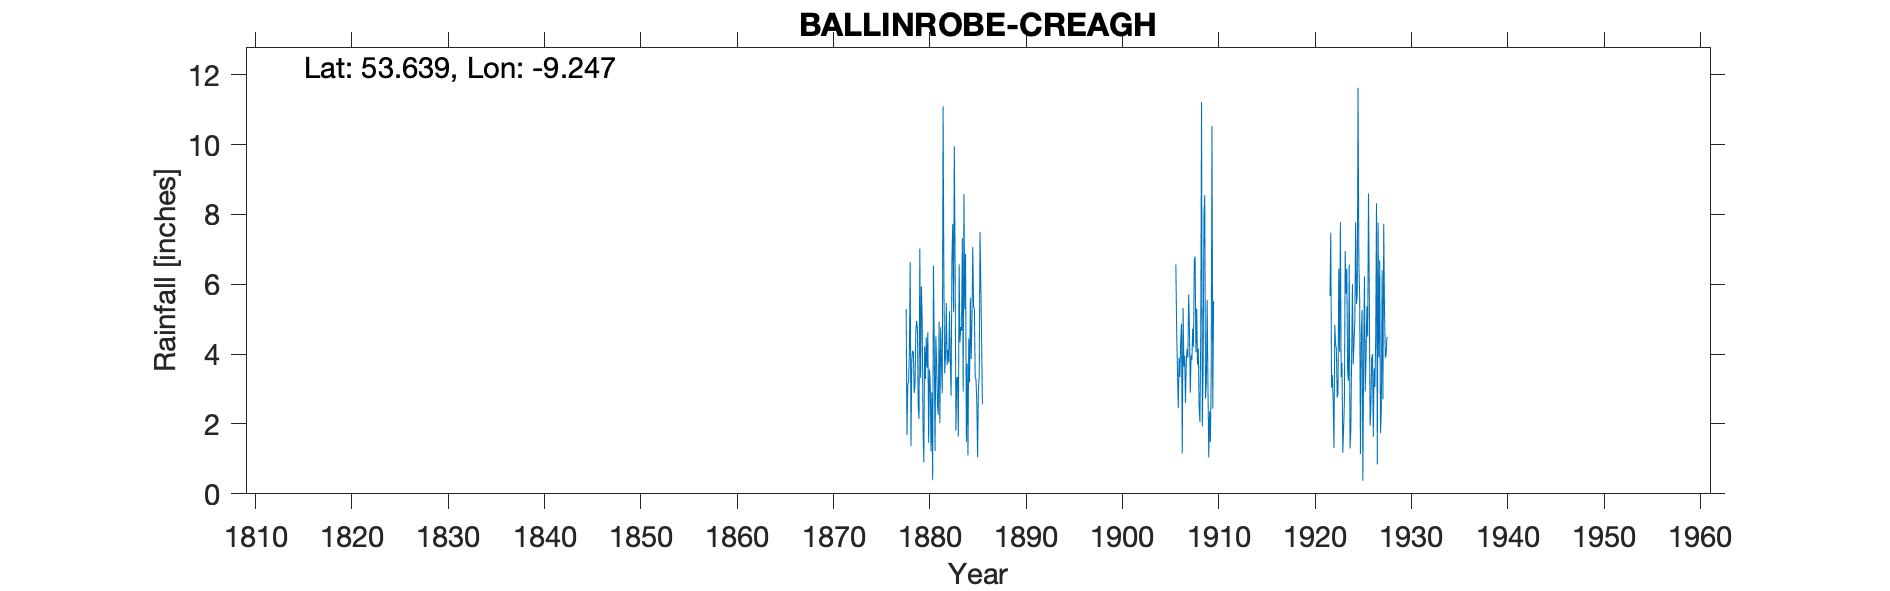

The table this chart was drawn from, first rows:
BALLINROBE CREAGH, , , , , , , , , , , , , , , , , , , , , , , 
Grid ref, IM1760866153, Long, -9.247, Lat, 53.64, Elevation, 111, ft, , , , , , , , , , , , , , , 
Station no, RR170, , , , , , , , , , , , , , , , , , , , , , 
, 1870, 1871, 1872, 1873, 1874, 1875, 1876, 1877, 1878, 1879, 1880, 1881, 1882, 1883, 1884, 1885, 1886, 1887, 1888, 1889, 1890, 1891, 1892
January, , , , , , , , , 5.29, 4.62, 3.29, 1.23, 3.45, 9.95, 8.58, 5.36, , , , , , , 
February, , , , , , , , , 1.68, 4.95, 4.48, 4.51, 3.96, 6.46, 5.29, 5.3, , , , , , , 
March, , , , , , , , , 3.16, 4.74, 3.61, 3.71, 5.46, 1.81, 6.87, 3.35, , , , , , , 
April, , , , , , , , , 3.2, 2.52, 4.63, 2.54, 3.69, 3.3, 1.48, 3.27, , , , , , , 
May, , , , , , , , , 4.03, 2.14, 1.46, 2.26, 4.13, 3.35, 3.73, 2.62, , , , , , , 
June, , , , , , , , , 6.63, 7.02, 3.56, 4.93, 3.76, 1.64, 1.1, 1.04, , , , , , , 
July, , , , , , , , , 1.37, 3.32, 3.13, 2.03, 5.23, 6.57, 4.45, 3.02, , , , , , , 
August, , , , , , , , , 3.82, 5.94, 1.22, 4.77, 3.75, 4.33, 3.2, 3.34, , , , , , , 
September, , , , , , , , , 4.1, 4.97, 2.91, 3.74, 2.81, 4.78, 5.62, 7.5, , , , , , , 
October, , , , , , , , , 4.04, 1.9, 0.39, 2.88, 6.69, 4.67, 3.86, 6.02, , , , , , , 
November, , , , , , , , , 2.89, 0.9, 6.53, 11.1, 7.72, 7.32, 5.01, 4.41, , , , , , , 
December, , , , , , , , , 3.1, 4.22, 4.29, 6.08, 5.2, 2.93, 7.07, 2.56, , , , , , , 
Total, , , , , , , , 59.79, 43.31, 47.24, 39.5, 49.78, 55.85, 57.11, 56.26, 47.79, , , , , , 47.15, 48.94
IDR 1923 Jan, , , , , , , , , , , , , , , , , , , , , , , 
